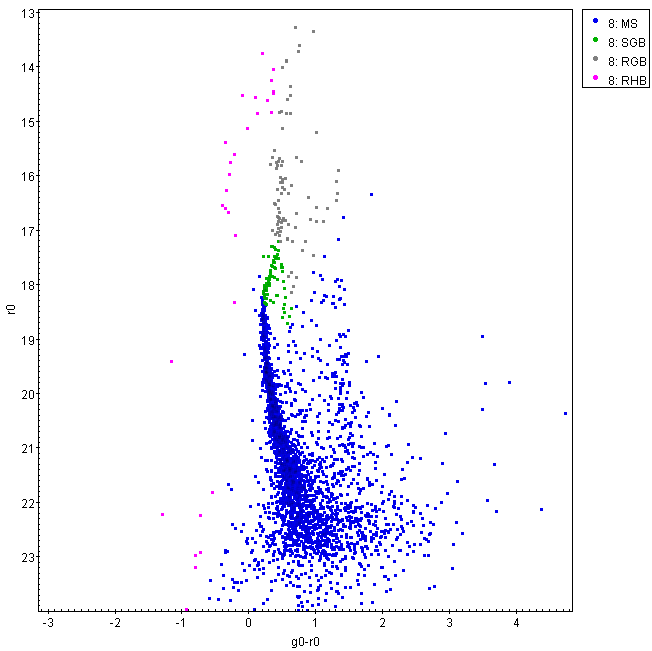

Data behind this chart, as committed beside it:
r0, g0-r0, Class
14.52, 0.6185, 3.0
17.98, 0.3084, 2.0
14.48, 0.3619, 3.0
18.29, 0.323, 2.0
20.37, 4.742, 1.0
18.73, 0.2023, 1.0
14.85, 0.1247, 4.0
16.68, -0.31, 4.0
16.22, 0.5018, 3.0
17.84, 0.359, 2.0
15.87, 0.4118, 3.0
16.85, 0.4489, 3.0
17.99, 0.2616, 2.0
18.95, 3.496, 1.0
14.56, 0.095, 4.0
14.37, 0.6202, 3.0
15.14, 0.5087, 3.0
15.61, -0.2104, 4.0
16.07, 0.5075, 3.0
17.52, 0.4489, 2.0
17.97, 0.2897, 2.0
14.6, 0.5724, 3.0
15.97, -0.2942, 4.0
16.84, 1.114, 3.0
16.76, 0.4478, 3.0
17.6, 0.3693, 2.0
17.48, 0.3804, 2.0
18.34, -0.2212, 4.0
21.44, 0.6373, 1.0
19.03, 0.2246, 1.0
16.69, 5.594, 1.0
17, 0.3488, 2.0
16.95, 0.7018, 3.0
16.94, 0.4925, 3.0
17.03, 0.478, 3.0
17.84, 1.065, 1.0
18.01, 0.3026, 2.0
20.73, 0.6214, 1.0
17.37, 0.4447, 2.0
18.92, 0.2703, 1.0
20.98, 1.216, 1.0
22.04, 0.7538, 1.0
22.98, 0.5236, 1.0
22.97, 1.13, 1.0
21.36, 0.7248, 1.0
21.63, 0.6662, 1.0
21.7, 0.93, 1.0
22.97, 1.249, 1.0
9.728, 0.2392, 4.0
16.32, 1.333, 1.0
17.17, 1.339, 1.0
17.76, 0.3309, 2.0
17.86, 0.1578, 1.0
14.63, 0.279, 4.0
18.17, 0.2788, 2.0
24.8, 0.3123, 1.0
27.44, 0.5668, 1.0
24.8, -4.679, 4.0
22.54, 1.816, 1.0
21.09, 0.3779, 1.0
... 2,875 more rows
